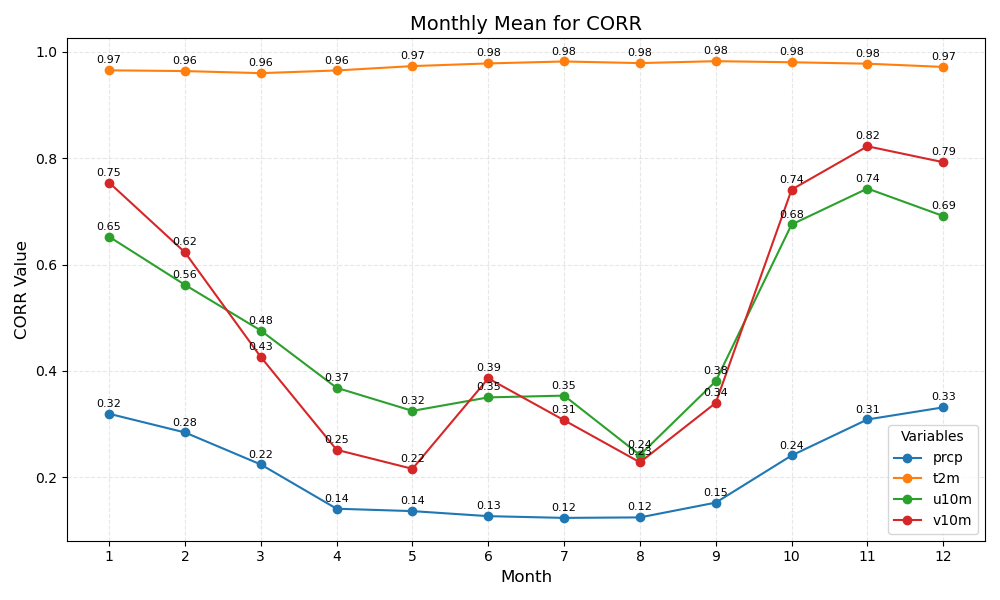

The file beside this chart, header and first rows:
month	prcp	t2m	u10m	v10m
1	0.32	0.97	0.65	0.75
2	0.28	0.96	0.56	0.62
3	0.22	0.96	0.48	0.43
4	0.14	0.96	0.37	0.25
5	0.14	0.97	0.32	0.22
6	0.13	0.98	0.35	0.39
7	0.12	0.98	0.35	0.31
8	0.12	0.98	0.24	0.23
9	0.15	0.98	0.38	0.34
10	0.24	0.98	0.68	0.74
11	0.31	0.98	0.74	0.82
12	0.33	0.97	0.69	0.79
